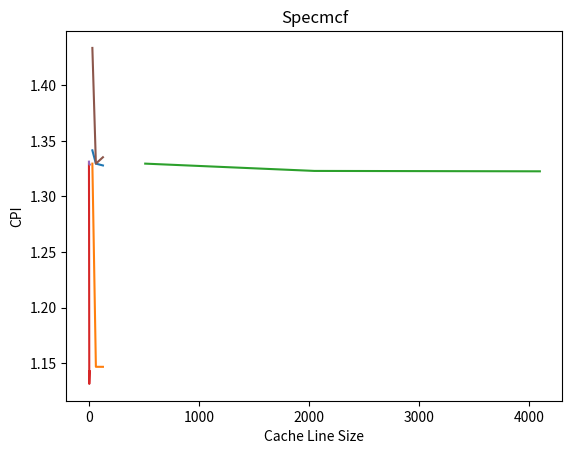

Recreate this plot in Python.
import matplotlib.pyplot as plt
 
#benchmark specmcf
#L1 Dcache
l1d = [32, 64, 128]
cpi = [1.341420, 1.329469, 1.327828]
 
plt.plot(l1d, cpi)
plt.xlabel('L1 Dcache')
plt.ylabel('CPI')
plt.title('Specmcf')
plt.show()

#L1 Icache
l1i = [32, 64, 128]
cpi = [1.329469, 1.146805, 1.146778]
 
plt.plot(l1i, cpi)
plt.xlabel('L1 Icache')
plt.ylabel('CPI')
plt.title('Specmcf')
plt.show()

#L2 cache
l2 = [512, 2048, 4096]
cpi = [1.329469, 1.322913, 1.322560]
 
plt.plot(l2, cpi)
plt.xlabel('L2 cache')
plt.ylabel('CPI')
plt.title('Specmcf')
plt.show()

#L1 assoc
l1_assoc = [1, 2, 4, 8]
cpi = [1.329469, 1.285876, 1.13141, 1.142834]
 
plt.plot(l1_assoc, cpi)
plt.xlabel('L1 Associativity')
plt.ylabel('CPI')
plt.title('Specmcf')
plt.show()
#L2 assoc
l2_assoc = [1, 2, 4, 8]
cpi = [1.331251, 1.329469, 1.328785, 1.328623]
 
plt.plot(l2_assoc, cpi)
plt.xlabel('L2 Associativity')
plt.ylabel('CPI')
plt.title('Specmcf')
plt.show()
#Cache Line Size
cl = [32, 64, 128] 
cpi = [1.433500, 1.329469, 1.335210]
 
plt.plot(cl, cpi)
plt.xlabel('Cache Line Size')
plt.ylabel('CPI')
plt.title('Specmcf')
plt.show()